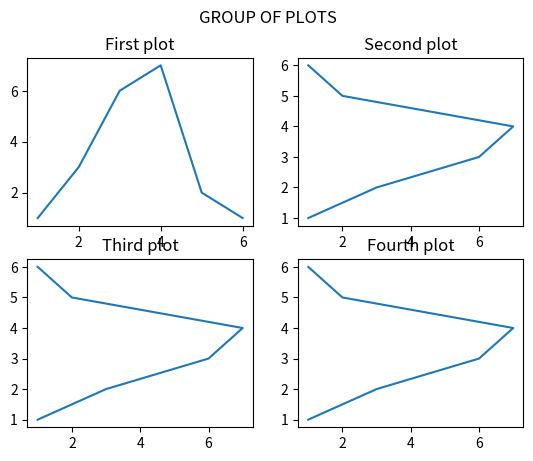

Python code for this plot:
#Subplots
import numpy as np
import matplotlib.pyplot as plt

x = np.array([1,2,3,4,5,6])
y = np.array([1,3,6,7,2,1])

#We will have 1 row and 2 cols (and actual one is the first one)
plt.subplot(2, 2, 1)
plt.plot(x,y)
plt.title('First plot')

#This is the second plot
plt.subplot(2, 2, 2)
plt.plot(y, x)
plt.title('Second plot')

#This is the third plot
plt.subplot(2, 2, 3)
plt.plot(y, x)
plt.title('Third plot')

#This is the fourth plot
plt.subplot(2, 2, 4)
plt.plot(y, x)
plt.title('Fourth plot')

plt.suptitle('GROUP OF PLOTS')
plt.show()